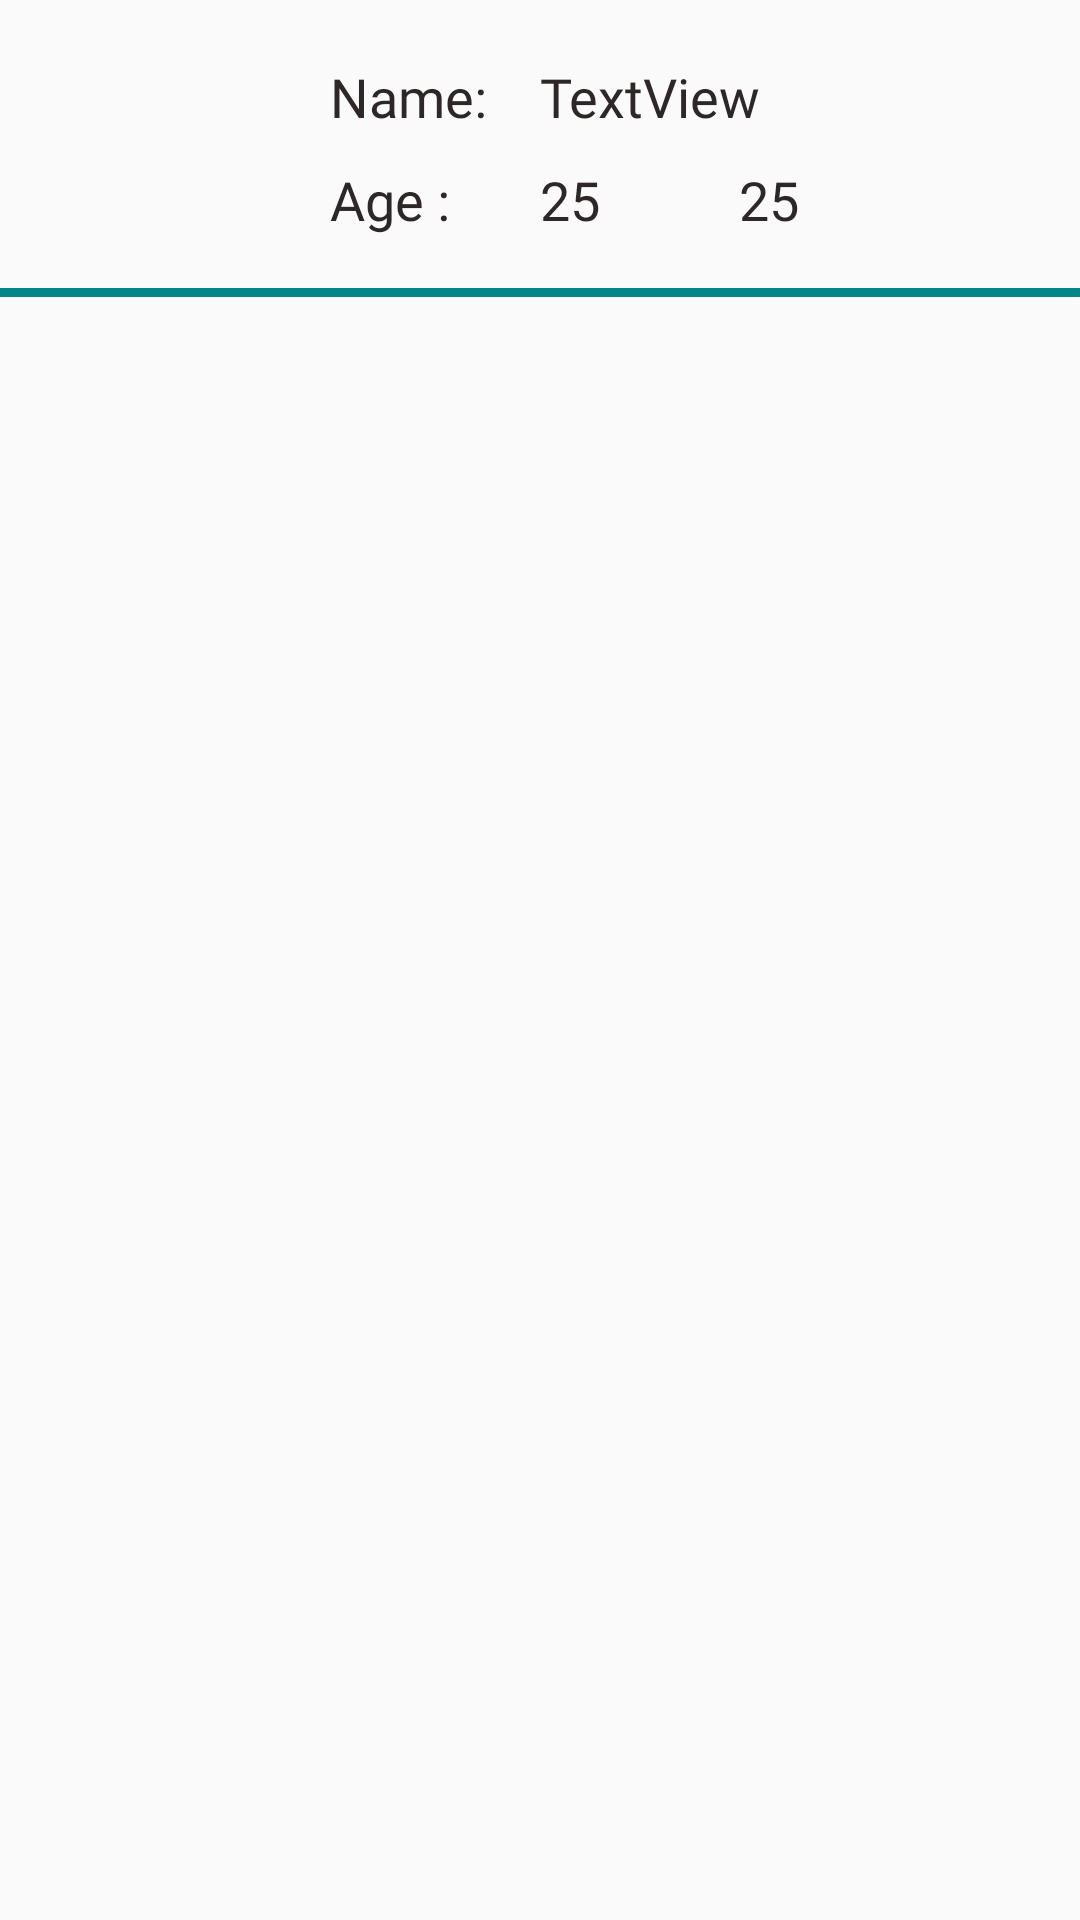

Android layout source for this screen:
<!-- AndroidManifest.xml: application theme Theme.WhackaMole -->
<!-- res/layout/userlayout.xml -->
<?xml version="1.0" encoding="utf-8"?>
<androidx.constraintlayout.widget.ConstraintLayout xmlns:android="http://schemas.android.com/apk/res/android"
    xmlns:app="http://schemas.android.com/apk/res-auto"
    xmlns:tools="http://schemas.android.com/tools"
    android:layout_width="match_parent"
    android:layout_height="match_parent">

    <TextView
        android:id="@+id/pic_number"
        android:layout_width="wrap_content"
        android:layout_height="wrap_content"
        android:fontFamily="@font/poppins_bold"
        android:text="25"
        android:textColor="#2E2727"
        android:textSize="18sp"
        app:layout_constraintBottom_toBottomOf="@+id/textView10"
        app:layout_constraintEnd_toEndOf="parent"
        app:layout_constraintHorizontal_bias="0.331"
        app:layout_constraintStart_toEndOf="@+id/tv_age"
        app:layout_constraintTop_toTopOf="@+id/textView10"
        app:layout_constraintVertical_bias="0.0" />

    <ImageView
        android:id="@+id/img_pic"
        android:layout_width="70dp"
        android:layout_height="60dp"
        android:layout_marginStart="20dp"
        android:layout_marginTop="20dp"
        app:layout_constraintStart_toStartOf="parent"
        app:layout_constraintTop_toTopOf="parent"
        app:srcCompat="@drawable/user" />

    <TextView
        android:id="@+id/textView5"
        android:layout_width="wrap_content"
        android:layout_height="wrap_content"
        android:layout_marginStart="20dp"
        android:layout_marginTop="20dp"
        android:fontFamily="@font/poppins_bold"
        android:text="Name:"
        android:textColor="#2E2727"
        android:textSize="18sp"
        app:layout_constraintStart_toEndOf="@+id/img_pic"
        app:layout_constraintTop_toTopOf="parent" />

    <TextView
        android:id="@+id/textView10"
        android:layout_width="wrap_content"
        android:layout_height="wrap_content"
        android:layout_marginStart="20dp"
        android:layout_marginTop="10dp"
        android:fontFamily="@font/poppins_bold"
        android:text="Age :"
        android:textColor="#2E2727"
        android:textSize="18sp"
        app:layout_constraintStart_toEndOf="@+id/img_pic"
        app:layout_constraintTop_toBottomOf="@+id/textView5" />

    <TextView
        android:id="@+id/tv_age"
        android:layout_width="wrap_content"
        android:layout_height="wrap_content"
        android:layout_marginStart="90dp"
        android:fontFamily="@font/poppins_bold"
        android:text="25"
        android:textColor="#2E2727"
        android:textSize="18sp"
        app:layout_constraintBottom_toBottomOf="@+id/textView10"
        app:layout_constraintStart_toEndOf="@+id/img_pic"
        app:layout_constraintTop_toTopOf="@+id/textView10"
        app:layout_constraintVertical_bias="0.0" />

    <TextView
        android:id="@+id/tv_name"
        android:layout_width="wrap_content"
        android:layout_height="wrap_content"
        android:layout_marginStart="90dp"
        android:fontFamily="@font/poppins_bold"
        android:text="TextView"
        android:textColor="#2E2727"
        android:textSize="18sp"
        app:layout_constraintBottom_toBottomOf="@+id/textView5"
        app:layout_constraintStart_toEndOf="@+id/img_pic"
        app:layout_constraintTop_toTopOf="@+id/textView5" />

    <View
        android:id="@+id/divider"
        android:layout_width="409dp"
        android:layout_height="3dp"
        android:layout_marginTop="16dp"
        android:background="@color/teal_700"
        app:layout_constraintEnd_toEndOf="parent"
        app:layout_constraintStart_toStartOf="parent"
        app:layout_constraintTop_toBottomOf="@+id/img_pic" />
</androidx.constraintlayout.widget.ConstraintLayout>
<!-- resources referenced by this layout -->
<resources>
  <color name="teal_700">#FF018786</color>
  <style name="Theme.WhackaMole" parent="Theme.AppCompat.DayNight.NoActionBar">
          
          <item name="colorPrimary">@color/Pink_100</item>
          <item name="colorPrimaryVariant">@color/Whitey</item>
          <item name="colorOnPrimary">@color/Gray</item>
          
          <item name="colorSecondary">@color/pinK_900</item>
          <item name="colorSecondaryVariant">@color/white_150</item>
          <item name="colorOnSecondary">@color/Whitey</item>
          
          <item name="android:statusBarColor">@color/Gray</item>
          
      </style>
  <color name="Pink_100">#FFF1F1</color>
  <color name="Whitey">#FFFFFF</color>
  <color name="Gray">#232323</color>
  <color name="pinK_900">#372c2c</color>
  <color name="white_150">#26FFFFFF</color>
</resources>
